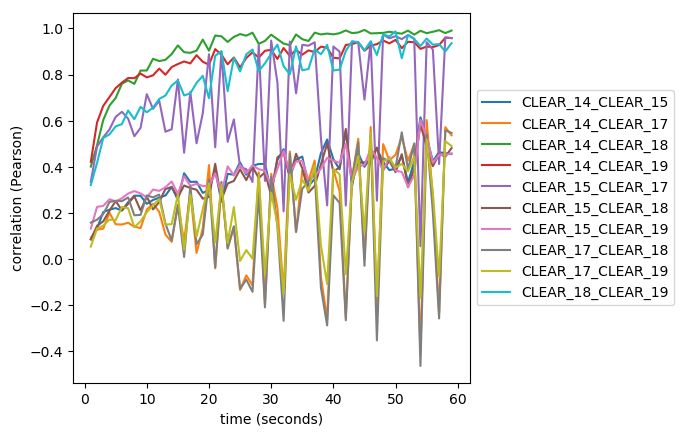

Values plotted in this chart, from the file beside it:
, RED_14_RED_15, RED_14_RED_17, RED_14_RED_18, RED_14_RED_19, GREEN_14_GREEN_15, GREEN_14_GREEN_17, GREEN_14_GREEN_18, GREEN_14_GREEN_19, BLUE_14_BLUE_15, BLUE_14_BLUE_17, BLUE_14_BLUE_18, BLUE_14_BLUE_19, CLEAR_14_CLEAR_15, CLEAR_14_CLEAR_17, CLEAR_14_CLEAR_18, CLEAR_14_CLEAR_19, RED_15_RED_17, RED_15_RED_18, RED_15_RED_19, GREEN_15_GREEN_17, GREEN_15_GREEN_18, GREEN_15_GREEN_19, BLUE_15_BLUE_17
0, 0.06166, 0.06121, 0.3568, 0.384, 0.09786, 0.1026, 0.4167, 0.442, 0.1194, 0.1146, 0.3985, 0.4279, 0.08514, 0.09141, 0.4005, 0.4209, 0.2752, 0.06472, 0.1176, 0.3615, 0.09662, 0.1406, 0.3664
2, 0.104, 0.09123, 0.4495, 0.5533, 0.1425, 0.1376, 0.5107, 0.6087, 0.1668, 0.1443, 0.4882, 0.6084, 0.1323, 0.1268, 0.493, 0.5917, 0.4221, 0.1216, 0.217, 0.5109, 0.1573, 0.2317, 0.5121
3, 0.1759, 0.08752, 0.5625, 0.6248, 0.2076, 0.1417, 0.6179, 0.6746, 0.2268, 0.1474, 0.5992, 0.673, 0.2032, 0.1316, 0.6029, 0.6639, 0.4583, 0.14, 0.2179, 0.5531, 0.1742, 0.2334, 0.5701
4, 0.1864, 0.162, 0.631, 0.6661, 0.2175, 0.2066, 0.6806, 0.712, 0.2389, 0.2084, 0.664, 0.7133, 0.2136, 0.2005, 0.6655, 0.7022, 0.4906, 0.1926, 0.2525, 0.5834, 0.2198, 0.2601, 0.6045
5, 0.1849, 0.1035, 0.6685, 0.7104, 0.2187, 0.1604, 0.7193, 0.7518, 0.2365, 0.166, 0.7154, 0.7583, 0.2205, 0.1501, 0.6982, 0.7412, 0.5542, 0.2373, 0.2419, 0.6368, 0.2549, 0.2524, 0.6484
6, 0.1752, 0.09815, 0.7335, 0.7311, 0.2144, 0.1577, 0.7722, 0.77, 0.2378, 0.1622, 0.7625, 0.7701, 0.2093, 0.1493, 0.7602, 0.7647, 0.5747, 0.1922, 0.2571, 0.6544, 0.2186, 0.2624, 0.6732
7, 0.2108, 0.1013, 0.749, 0.7524, 0.2471, 0.1653, 0.7899, 0.7883, 0.2731, 0.1715, 0.7833, 0.7944, 0.246, 0.1568, 0.7746, 0.7849, 0.5404, 0.2162, 0.2772, 0.6296, 0.2486, 0.2852, 0.6502
8, 0.2469, 0.08641, 0.7333, 0.753, 0.2802, 0.1481, 0.7722, 0.7884, 0.3046, 0.1556, 0.7625, 0.795, 0.2744, 0.1395, 0.7594, 0.7842, 0.4594, 0.2541, 0.2886, 0.5513, 0.2751, 0.2947, 0.5755
9, 0.25, 0.07693, 0.7951, 0.7705, 0.2776, 0.1429, 0.8286, 0.806, 0.3027, 0.1524, 0.8213, 0.8238, 0.2738, 0.1337, 0.8172, 0.8041, 0.495, 0.1818, 0.2793, 0.5897, 0.2137, 0.2838, 0.6135
10, 0.2091, 0.1671, 0.7879, 0.757, 0.2413, 0.2175, 0.8247, 0.7936, 0.263, 0.222, 0.821, 0.8062, 0.2391, 0.2141, 0.8174, 0.7876, 0.6646, 0.2616, 0.2621, 0.7283, 0.2717, 0.2693, 0.7481
11, 0.2223, 0.1894, 0.8437, 0.7647, 0.2549, 0.242, 0.8726, 0.8003, 0.281, 0.2461, 0.8706, 0.8274, 0.2554, 0.2393, 0.8682, 0.7965, 0.5868, 0.1883, 0.3011, 0.6699, 0.2223, 0.3018, 0.6926
12, 0.2384, 0.1533, 0.8406, 0.7941, 0.264, 0.21, 0.8662, 0.825, 0.2868, 0.2198, 0.8683, 0.8269, 0.2658, 0.2044, 0.8585, 0.8256, 0.6274, 0.2294, 0.2989, 0.7015, 0.2488, 0.2951, 0.7191
13, 0.2469, 0.04627, 0.8499, 0.7678, 0.2768, 0.1158, 0.8752, 0.8022, 0.2985, 0.1283, 0.8787, 0.8261, 0.275, 0.1053, 0.8638, 0.7992, 0.4802, 0.289, 0.3093, 0.5716, 0.3063, 0.314, 0.5979
14, 0.2857, 0.005509, 0.8764, 0.8033, 0.3148, 0.08663, 0.8976, 0.833, 0.3355, 0.1092, 0.8944, 0.8368, 0.3124, 0.07403, 0.8888, 0.8324, 0.4928, 0.2949, 0.3365, 0.5809, 0.3176, 0.3399, 0.6097
15, 0.225, 0.1832, 0.9108, 0.8216, 0.2525, 0.2396, 0.928, 0.8474, 0.2717, 0.2456, 0.927, 0.8536, 0.2558, 0.2354, 0.9264, 0.8455, 0.733, 0.2517, 0.2822, 0.7915, 0.2669, 0.2849, 0.8091
16, 0.3523, 0.01573, 0.8871, 0.8278, 0.3741, 0.08878, 0.905, 0.8547, 0.3958, 0.1102, 0.905, 0.8624, 0.3716, 0.07621, 0.897, 0.8567, 0.3881, 0.3011, 0.3618, 0.4805, 0.3183, 0.3611, 0.5105
17, 0.3039, 0.2345, 0.8781, 0.8209, 0.3332, 0.2936, 0.8975, 0.8496, 0.3528, 0.3043, 0.9003, 0.8568, 0.334, 0.2903, 0.8942, 0.8483, 0.6703, 0.2882, 0.3136, 0.7377, 0.3141, 0.3216, 0.7556
18, 0.3121, -0.04916, 0.887, 0.865, 0.3313, 0.03536, 0.9073, 0.8859, 0.3534, 0.0533, 0.908, 0.8994, 0.335, 0.02558, 0.9034, 0.8839, 0.4308, 0.282, 0.3227, 0.5199, 0.3026, 0.325, 0.5527
19, 0.2585, 0.06603, 0.9419, 0.83, 0.2836, 0.1398, 0.952, 0.8567, 0.3067, 0.1585, 0.9524, 0.8754, 0.2863, 0.1324, 0.9516, 0.8555, 0.5661, 0.2372, 0.3193, 0.6486, 0.2672, 0.319, 0.6711
20, 0.2797, 0.3893, 0.8865, 0.8174, 0.2983, 0.4006, 0.9075, 0.8455, 0.3191, 0.3979, 0.91, 0.8558, 0.2999, 0.4072, 0.9035, 0.8424, 0.8626, 0.2565, 0.316, 0.8958, 0.2685, 0.3122, 0.9085
21, 0.3676, -0.1182, 0.9675, 0.891, 0.3798, -0.02436, 0.9722, 0.9086, 0.4001, 0.006217, 0.9772, 0.9241, 0.386, -0.04085, 0.9693, 0.9103, 0.4143, 0.4034, 0.3724, 0.5018, 0.4081, 0.3701, 0.5333
22, 0.2147, 0.2678, 0.9556, 0.8647, 0.2466, 0.314, 0.9669, 0.8863, 0.271, 0.3194, 0.9688, 0.903, 0.248, 0.3132, 0.9659, 0.8861, 0.877, 0.2317, 0.2774, 0.9011, 0.2574, 0.2818, 0.9096
23, 0.3458, -0.02667, 0.9327, 0.8149, 0.3687, 0.0597, 0.9461, 0.8436, 0.3865, 0.08392, 0.9464, 0.8669, 0.3689, 0.0459, 0.9414, 0.8444, 0.4384, 0.3082, 0.4094, 0.526, 0.3339, 0.4018, 0.554
24, 0.3353, 0.05847, 0.9547, 0.8515, 0.3635, 0.1465, 0.9656, 0.8732, 0.3855, 0.163, 0.9637, 0.8867, 0.3654, 0.1367, 0.9633, 0.8739, 0.5393, 0.3114, 0.3638, 0.6203, 0.3337, 0.3646, 0.6453
25, 0.3938, -0.2244, 0.9709, 0.8012, 0.4153, -0.1195, 0.9766, 0.8336, 0.4341, -0.08992, 0.9749, 0.8538, 0.4189, -0.1347, 0.9755, 0.8307, 0.3293, 0.3741, 0.4147, 0.4167, 0.387, 0.4076, 0.4501
26, 0.3461, -0.1439, 0.9655, 0.8467, 0.3647, -0.05419, 0.9722, 0.8717, 0.3857, -0.0278, 0.972, 0.8897, 0.3652, -0.07126, 0.9686, 0.8723, 0.3136, 0.3278, 0.3781, 0.4097, 0.3431, 0.3732, 0.4428
27, 0.3748, -0.1994, 0.9776, 0.8768, 0.4016, -0.09875, 0.9817, 0.8952, 0.4234, -0.07157, 0.9815, 0.9066, 0.4038, -0.1149, 0.9816, 0.8959, 0.2548, 0.3803, 0.4019, 0.3572, 0.4028, 0.4085, 0.389
28, 0.3914, 0.3243, 0.9239, 0.8494, 0.4108, 0.3808, 0.9391, 0.8748, 0.4202, 0.3971, 0.9382, 0.8853, 0.4119, 0.376, 0.9331, 0.8741, 0.9111, 0.3363, 0.3916, 0.9308, 0.3531, 0.3882, 0.9354
29, 0.3902, -0.2813, 0.9358, 0.8872, 0.4087, -0.1816, 0.9495, 0.9034, 0.4314, -0.1513, 0.954, 0.9152, 0.412, -0.1964, 0.9459, 0.9029, 0.2665, 0.3579, 0.3849, 0.3581, 0.3783, 0.3841, 0.3875
30, 0.269, 0.3353, 0.9662, 0.8905, 0.2886, 0.3653, 0.9732, 0.905, 0.3105, 0.374, 0.9777, 0.9179, 0.2921, 0.3689, 0.9731, 0.9073, 0.9379, 0.2623, 0.3236, 0.951, 0.2782, 0.3156, 0.9563
31, 0.4087, 0.1507, 0.9442, 0.8424, 0.4221, 0.2269, 0.9586, 0.8722, 0.4302, 0.2572, 0.9547, 0.8781, 0.4283, 0.2218, 0.9536, 0.8677, 0.7181, 0.4269, 0.3834, 0.7805, 0.4376, 0.3916, 0.7862
32, 0.4469, -0.227, 0.9251, 0.9004, 0.4758, -0.1318, 0.936, 0.9142, 0.4972, -0.09901, 0.9432, 0.9251, 0.4763, -0.145, 0.9343, 0.9148, 0.1373, 0.4376, 0.4674, 0.2257, 0.4583, 0.4717, 0.255
33, 0.3165, 0.4275, 0.9111, 0.8594, 0.3558, 0.4613, 0.9287, 0.8814, 0.3776, 0.4737, 0.9404, 0.8955, 0.3548, 0.466, 0.9272, 0.8813, 0.9323, 0.3338, 0.3704, 0.9459, 0.3567, 0.374, 0.9505
34, 0.4106, 0.02243, 0.9687, 0.8885, 0.4281, 0.1309, 0.9763, 0.9061, 0.435, 0.1624, 0.9737, 0.9131, 0.4312, 0.1164, 0.9739, 0.9068, 0.6692, 0.4434, 0.4189, 0.7309, 0.4562, 0.4209, 0.7501
35, 0.4153, 0.3149, 0.9437, 0.8665, 0.4415, 0.3857, 0.9548, 0.8864, 0.4581, 0.4123, 0.9576, 0.8992, 0.444, 0.382, 0.9534, 0.8861, 0.915, 0.3702, 0.4268, 0.9335, 0.3967, 0.424, 0.9399
36, 0.2925, 0.289, 0.9327, 0.8857, 0.313, 0.3376, 0.9482, 0.9033, 0.3345, 0.3544, 0.9564, 0.9169, 0.3169, 0.3391, 0.9456, 0.9046, 0.9139, 0.2649, 0.3451, 0.927, 0.2917, 0.3448, 0.9332
37, 0.3096, 0.3819, 0.9786, 0.8778, 0.3474, 0.4269, 0.9841, 0.896, 0.366, 0.4277, 0.9866, 0.9076, 0.3466, 0.427, 0.9817, 0.8976, 0.9252, 0.2908, 0.356, 0.9461, 0.3187, 0.3631, 0.9506
38, 0.4497, -0.176, 0.9674, 0.9058, 0.4512, -0.06392, 0.976, 0.9214, 0.4614, -0.02595, 0.9745, 0.9294, 0.4586, -0.07903, 0.9741, 0.921, 0.4567, 0.4006, 0.3921, 0.5405, 0.4071, 0.391, 0.5644
39, 0.5117, -0.3443, 0.9726, 0.9015, 0.5112, -0.2466, 0.9784, 0.9189, 0.5178, -0.2108, 0.9783, 0.9239, 0.518, -0.2615, 0.9777, 0.9162, 0.1611, 0.5, 0.4364, 0.2523, 0.4932, 0.4383, 0.2816
40, 0.4075, 0.3226, 0.97, 0.8486, 0.4308, 0.3936, 0.9751, 0.872, 0.4477, 0.4113, 0.9805, 0.8842, 0.4327, 0.3892, 0.9742, 0.8728, 0.9047, 0.3534, 0.4246, 0.9265, 0.382, 0.425, 0.934
41, 0.3545, 0.2014, 0.9756, 0.8445, 0.3883, 0.3026, 0.9792, 0.8696, 0.4047, 0.3365, 0.9847, 0.8823, 0.3886, 0.2931, 0.9794, 0.8699, 0.8761, 0.3694, 0.4149, 0.9056, 0.4045, 0.4163, 0.9159
42, 0.544, -0.341, 0.9905, 0.9148, 0.5483, -0.229, 0.9919, 0.9284, 0.5573, -0.1875, 0.994, 0.9359, 0.5546, -0.2528, 0.9914, 0.9285, 0.1602, 0.5584, 0.4949, 0.2518, 0.5563, 0.4958, 0.2846
43, 0.2813, 0.293, 0.9742, 0.9177, 0.3155, 0.3456, 0.981, 0.9307, 0.3325, 0.3557, 0.9824, 0.9439, 0.3153, 0.3472, 0.9798, 0.9322, 0.9319, 0.3144, 0.3393, 0.9447, 0.3382, 0.3462, 0.9494
44, 0.4421, 0.4885, 0.976, 0.9323, 0.4527, 0.52, 0.9843, 0.94, 0.4633, 0.5303, 0.9845, 0.942, 0.458, 0.5211, 0.9825, 0.9401, 0.931, 0.3971, 0.3947, 0.9413, 0.4113, 0.3992, 0.9392
45, 0.381, -0.102, 0.9924, 0.8825, 0.3958, 0.01469, 0.9942, 0.903, 0.4096, 0.04968, 0.9964, 0.9149, 0.3996, 0.001034, 0.9936, 0.9031, 0.6357, 0.4084, 0.4149, 0.7056, 0.4207, 0.4085, 0.7287
46, 0.4083, 0.5352, 0.9732, 0.9126, 0.444, 0.5737, 0.9821, 0.9231, 0.4566, 0.5917, 0.9817, 0.9286, 0.4411, 0.5722, 0.9784, 0.9258, 0.9384, 0.3863, 0.4709, 0.944, 0.4168, 0.482, 0.9441
47, 0.466, -0.3103, 0.978, 0.9203, 0.4741, -0.205, 0.9792, 0.9314, 0.4821, -0.1619, 0.9804, 0.9389, 0.4788, -0.2202, 0.9794, 0.9317, 0.1859, 0.4732, 0.4386, 0.2711, 0.4865, 0.4381, 0.3049
48, 0.3958, 0.4617, 0.9767, 0.9378, 0.4159, 0.4944, 0.9829, 0.9473, 0.4287, 0.5065, 0.9837, 0.9514, 0.4204, 0.4983, 0.9808, 0.9479, 0.9713, 0.3657, 0.3842, 0.9752, 0.377, 0.3823, 0.976
49, 0.352, 0.3655, 0.982, 0.9227, 0.384, 0.4303, 0.9862, 0.9332, 0.3967, 0.4498, 0.9869, 0.9396, 0.3853, 0.4276, 0.9856, 0.9352, 0.9495, 0.4039, 0.4388, 0.96, 0.421, 0.4436, 0.9641
50, 0.3621, 0.4041, 0.9767, 0.9405, 0.3885, 0.4504, 0.9833, 0.9499, 0.4017, 0.4671, 0.9832, 0.9543, 0.3915, 0.4519, 0.9809, 0.9503, 0.9628, 0.359, 0.3856, 0.9689, 0.3705, 0.3836, 0.9709
51, 0.4224, 0.49, 0.9689, 0.9031, 0.4499, 0.5277, 0.9781, 0.9154, 0.4582, 0.53, 0.9821, 0.9191, 0.4483, 0.5287, 0.9772, 0.9144, 0.9506, 0.4306, 0.365, 0.9565, 0.4596, 0.3832, 0.9584
52, 0.3052, 0.3952, 0.9885, 0.9318, 0.3306, 0.4222, 0.9904, 0.9409, 0.3431, 0.4309, 0.9907, 0.9441, 0.3322, 0.4269, 0.9905, 0.942, 0.9697, 0.288, 0.3095, 0.9731, 0.3178, 0.3158, 0.9724
53, 0.3961, 0.4657, 0.966, 0.932, 0.4226, 0.4942, 0.9765, 0.9392, 0.4331, 0.4942, 0.9758, 0.9399, 0.423, 0.4966, 0.9731, 0.9399, 0.9527, 0.3624, 0.3461, 0.9594, 0.4009, 0.3679, 0.9582
54, 0.6014, -0.4998, 0.9882, 0.8928, 0.6099, -0.3868, 0.991, 0.9126, 0.6232, -0.3423, 0.9923, 0.9257, 0.614, -0.4074, 0.9898, 0.9114, -0.01082, 0.5753, 0.609, 0.07458, 0.5749, 0.5993, 0.1055
55, 0.5093, 0.5646, 0.9736, 0.9041, 0.5264, 0.6013, 0.9832, 0.9205, 0.5383, 0.6086, 0.9847, 0.9356, 0.5285, 0.6025, 0.9796, 0.9212, 0.9321, 0.4808, 0.5317, 0.9448, 0.4764, 0.5249, 0.9498
56, 0.3931, 0.1736, 0.9833, 0.9035, 0.424, 0.2762, 0.986, 0.9186, 0.4379, 0.3062, 0.987, 0.9219, 0.4237, 0.2666, 0.9855, 0.9191, 0.8814, 0.3779, 0.4132, 0.9137, 0.4078, 0.4203, 0.9248
57, 0.4557, -0.3404, 0.9905, 0.9146, 0.4571, -0.2133, 0.993, 0.9272, 0.4713, -0.1699, 0.9935, 0.9378, 0.4637, -0.2333, 0.9925, 0.928, 0.3353, 0.4449, 0.4633, 0.4336, 0.4565, 0.4488, 0.4629
58, 0.4066, 0.5117, 0.9771, 0.9522, 0.4664, 0.5764, 0.9837, 0.9586, 0.4819, 0.6015, 0.9861, 0.9615, 0.458, 0.5717, 0.9799, 0.9593, 0.9564, 0.402, 0.4271, 0.9661, 0.4504, 0.4607, 0.9668
59, 0.4028, 0.467, 0.9888, 0.9511, 0.4641, 0.5425, 0.9943, 0.9577, 0.4798, 0.5719, 0.9949, 0.9608, 0.4557, 0.5363, 0.9908, 0.9584, 0.9528, 0.4448, 0.433, 0.9621, 0.4848, 0.4672, 0.9629
